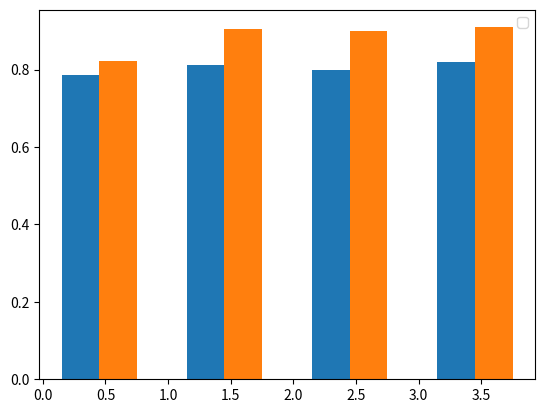

Here is the Python script that generated this plot:
import numpy as np
import matplotlib.pyplot as plt


def compare():
    x = np.arange(4)
    y = [0.7862, 0.8115, 0.7991, 0.8188]
    z = [0.8213, 0.9056, 0.8996, 0.9094]

    width = 0.3

    plt.bar(x+width, y, width=width)
    plt.bar(x+2*width, z, width=width)

    plt.legend()
    plt.show()

compare()
